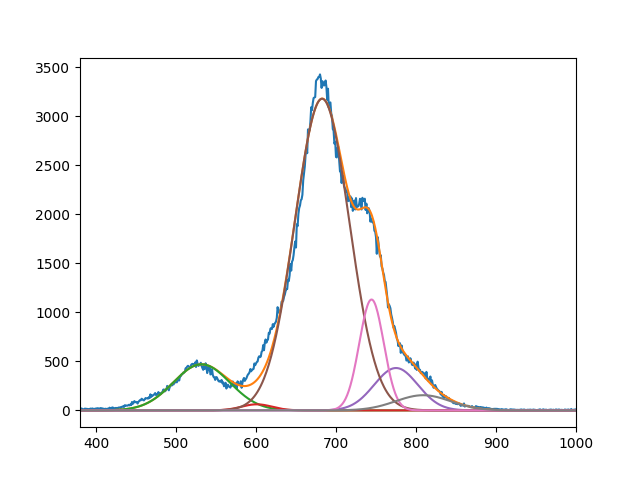

Values plotted in this chart, from the file beside it:
4.704495387462786766e+02, 6.209933911450878696e+01, 3.179687891004413359e+03, 4.324375531766002609e+02, 1.131331961387179263e+03, 1.549924787100435708e+02
5.319164942194360037e+02, 6.009999999908914106e+02, 6.826272703598519911e+02, 7.749999668224980951e+02, 7.444214800162567371e+02, 8.089653022562408751e+02
4.999999999997525890e+01, 2.711258747698518690e+01, 4.811446492530944852e+01, 3.844479068933601695e+01, 2.163965897625850943e+01, 4.843864443875037296e+01
